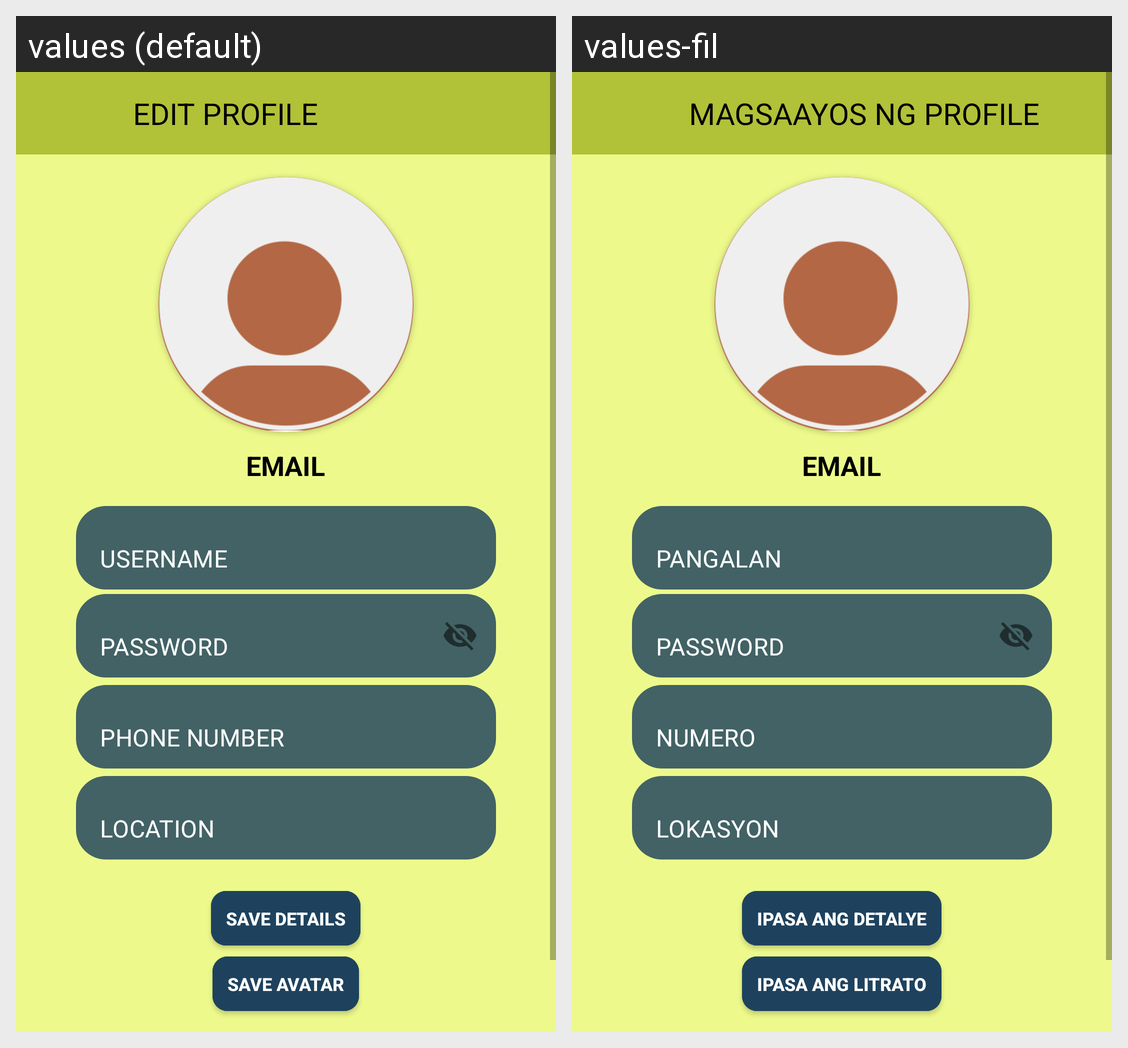

The same Android screen rendered under two of its app's locales, left to right. List the strings drawn on it with the default value and each locale's translation.
Android screen res/layout/fragment_edit_profile.xml rendered under 2 locales, left to right: values (default), values-fil. Device: Nexus 5 (rendered at 1080×1920; each locale shown at half size, 540×960, under a caption strip naming it); theme Theme.GreenIQ.
Strings drawn on this screen, with the default value and each locale's value (text and hints the layout hard-codes, and strings that could not be matched under every locale, appear in the picture but are not listed):

edit_profile
  values: EDIT PROFILE
  values-fil: MAGSAAYOS NG PROFILE

email
  values: EMAIL
  values-fil: EMAIL

username
  values: USERNAME
  values-fil: PANGALAN

password
  values: PASSWORD
  values-fil: PASSWORD

phone_number
  values: PHONE NUMBER
  values-fil: NUMERO

location
  values: LOCATION
  values-fil: LOKASYON

save_details
  values: SAVE DETAILS
  values-fil: IPASA ANG DETALYE

save_avatar
  values: SAVE AVATAR
  values-fil: IPASA ANG LITRATO
